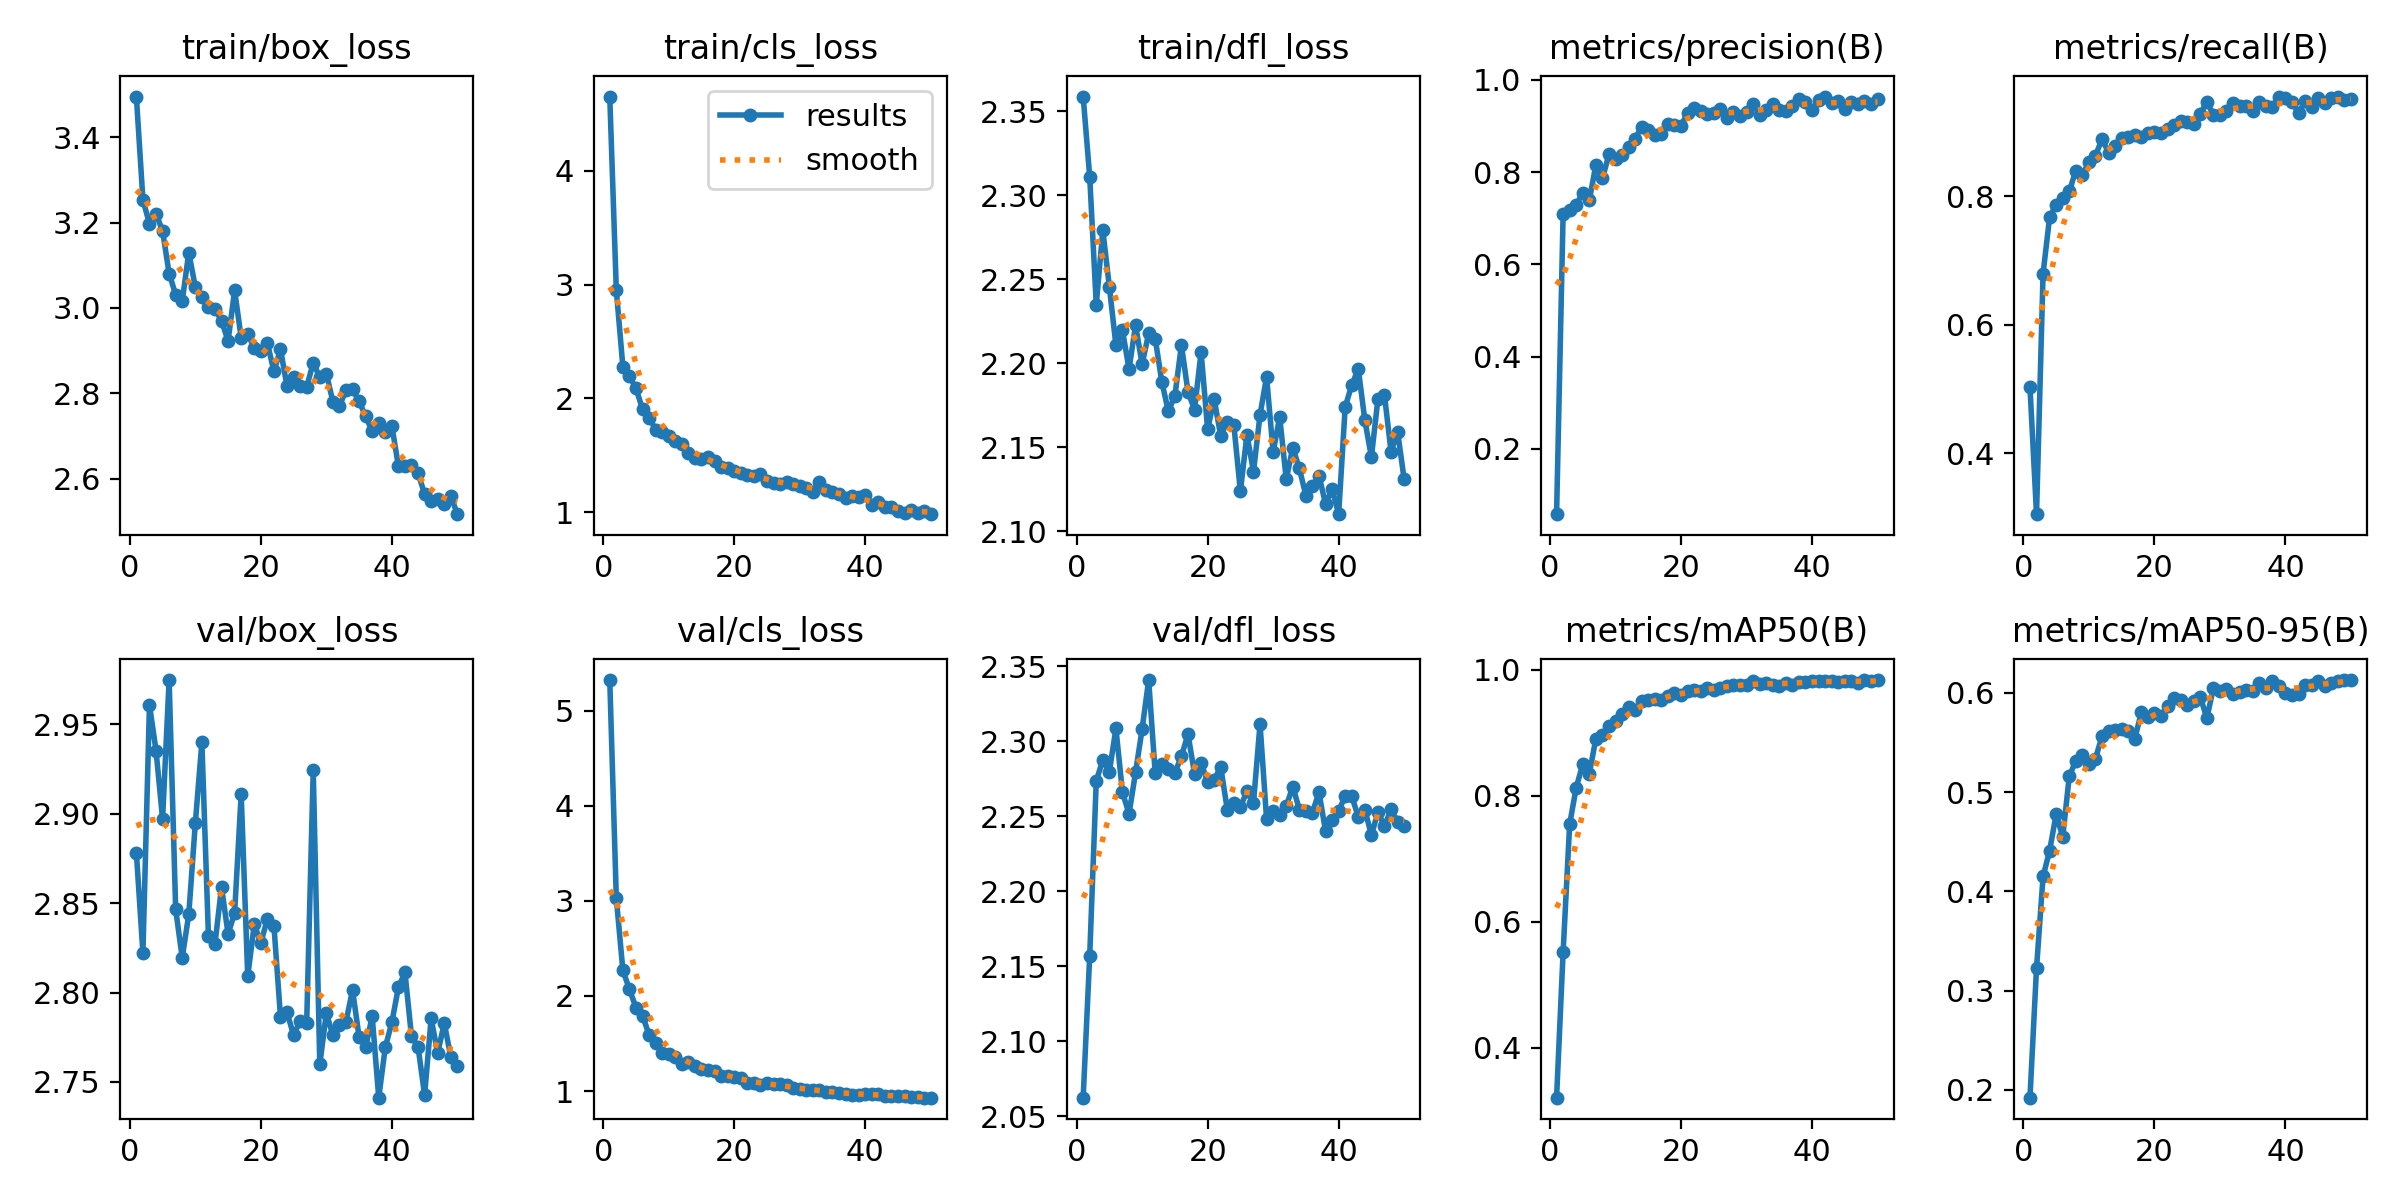

The table this chart was drawn from, first rows:
epoch, train/box_loss, train/cls_loss, train/dfl_loss, metrics/precision(B), metrics/recall(B), metrics/mAP50(B), metrics/mAP50-95(B), val/box_loss, val/cls_loss, val/dfl_loss, lr/pg0, lr/pg1, lr/pg2
1, 3.495, 4.652, 2.359, 0.05822, 0.5034, 0.3205, 0.1921, 2.878, 5.321, 2.062, 0.0006561, 0.0006561, 0.0006561
2, 3.253, 2.95, 2.311, 0.7093, 0.3055, 0.5518, 0.3226, 2.822, 3.027, 2.157, 0.001297, 0.001297, 0.001297
3, 3.197, 2.278, 2.235, 0.7186, 0.6795, 0.755, 0.415, 2.961, 2.269, 2.274, 0.001911, 0.001911, 0.001911
4, 3.22, 2.195, 2.279, 0.7295, 0.767, 0.8133, 0.441, 2.935, 2.071, 2.288, 0.001881, 0.001881, 0.001881
5, 3.18, 2.087, 2.246, 0.7546, 0.7867, 0.8505, 0.4777, 2.897, 1.878, 2.28, 0.001842, 0.001842, 0.001842
6, 3.08, 1.905, 2.211, 0.7389, 0.7973, 0.8353, 0.4549, 2.975, 1.794, 2.308, 0.001802, 0.001802, 0.001802
7, 3.031, 1.831, 2.22, 0.8156, 0.8072, 0.891, 0.5158, 2.846, 1.59, 2.266, 0.001762, 0.001762, 0.001762
8, 3.016, 1.725, 2.197, 0.7861, 0.8396, 0.8962, 0.5315, 2.819, 1.51, 2.252, 0.001723, 0.001723, 0.001723
9, 3.13, 1.701, 2.223, 0.8385, 0.8328, 0.9113, 0.5378, 2.844, 1.398, 2.279, 0.001683, 0.001683, 0.001683
10, 3.049, 1.669, 2.2, 0.8276, 0.8528, 0.9189, 0.5279, 2.895, 1.393, 2.308, 0.001644, 0.001644, 0.001644
11, 3.025, 1.626, 2.218, 0.8359, 0.8626, 0.9297, 0.5337, 2.94, 1.353, 2.341, 0.001604, 0.001604, 0.001604
12, 3.002, 1.599, 2.215, 0.8548, 0.8886, 0.9416, 0.5563, 2.832, 1.283, 2.279, 0.001564, 0.001564, 0.001564
13, 2.998, 1.52, 2.189, 0.8725, 0.8675, 0.9361, 0.5619, 2.827, 1.304, 2.285, 0.001525, 0.001525, 0.001525
14, 2.97, 1.474, 2.172, 0.8988, 0.8784, 0.9505, 0.5623, 2.859, 1.262, 2.281, 0.001485, 0.001485, 0.001485
15, 2.923, 1.466, 2.181, 0.8907, 0.8895, 0.9527, 0.564, 2.833, 1.232, 2.279, 0.001446, 0.001446, 0.001446
16, 3.041, 1.485, 2.211, 0.8797, 0.8918, 0.9539, 0.5614, 2.845, 1.227, 2.29, 0.001406, 0.001406, 0.001406
17, 2.93, 1.449, 2.183, 0.8821, 0.8943, 0.952, 0.5538, 2.911, 1.212, 2.305, 0.001366, 0.001366, 0.001366
18, 2.94, 1.393, 2.172, 0.9037, 0.8924, 0.9585, 0.5802, 2.809, 1.155, 2.278, 0.001327, 0.001327, 0.001327
19, 2.905, 1.389, 2.207, 0.902, 0.8982, 0.9633, 0.5757, 2.838, 1.159, 2.286, 0.001287, 0.001287, 0.001287
20, 2.9, 1.362, 2.161, 0.9, 0.8995, 0.961, 0.5794, 2.828, 1.144, 2.273, 0.001248, 0.001248, 0.001248
21, 2.918, 1.343, 2.179, 0.9284, 0.8973, 0.9666, 0.5767, 2.841, 1.137, 2.274, 0.001208, 0.001208, 0.001208
22, 2.852, 1.325, 2.157, 0.9392, 0.9045, 0.9689, 0.5863, 2.837, 1.088, 2.283, 0.001168, 0.001168, 0.001168
23, 2.903, 1.315, 2.165, 0.933, 0.9097, 0.9674, 0.5945, 2.786, 1.081, 2.254, 0.001129, 0.001129, 0.001129
24, 2.816, 1.336, 2.163, 0.9253, 0.916, 0.9712, 0.593, 2.789, 1.062, 2.259, 0.001089, 0.001089, 0.001089
25, 2.839, 1.27, 2.124, 0.9288, 0.9143, 0.9682, 0.5874, 2.776, 1.086, 2.256, 0.00105, 0.00105, 0.00105
26, 2.817, 1.258, 2.158, 0.9369, 0.9123, 0.9718, 0.5913, 2.784, 1.073, 2.267, 0.00101, 0.00101, 0.00101
27, 2.816, 1.245, 2.136, 0.9163, 0.927, 0.9739, 0.5959, 2.783, 1.073, 2.259, 0.0009704, 0.0009704, 0.0009704
28, 2.871, 1.26, 2.169, 0.9293, 0.9469, 0.9769, 0.5744, 2.925, 1.064, 2.312, 0.0009308, 0.0009308, 0.0009308
29, 2.838, 1.246, 2.192, 0.9214, 0.926, 0.9759, 0.6047, 2.76, 1.027, 2.248, 0.0008912, 0.0008912, 0.0008912
30, 2.846, 1.229, 2.147, 0.9296, 0.9266, 0.9759, 0.6016, 2.788, 1.02, 2.254, 0.0008516, 0.0008516, 0.0008516
31, 2.78, 1.208, 2.168, 0.9481, 0.9318, 0.9823, 0.6038, 2.776, 1.006, 2.251, 0.000812, 0.000812, 0.000812
32, 2.771, 1.179, 2.131, 0.9247, 0.9444, 0.9783, 0.5989, 2.782, 1.013, 2.257, 0.0007724, 0.0007724, 0.0007724
33, 2.807, 1.262, 2.15, 0.935, 0.9395, 0.9795, 0.6012, 2.784, 1.013, 2.27, 0.0007328, 0.0007328, 0.0007328
34, 2.81, 1.19, 2.138, 0.9486, 0.9404, 0.9769, 0.6031, 2.801, 0.9929, 2.254, 0.0006932, 0.0006932, 0.0006932
35, 2.782, 1.176, 2.121, 0.9338, 0.9318, 0.9749, 0.6022, 2.775, 0.9947, 2.254, 0.0006536, 0.0006536, 0.0006536
36, 2.746, 1.155, 2.127, 0.9319, 0.9466, 0.9797, 0.6101, 2.769, 0.9834, 2.252, 0.000614, 0.000614, 0.000614
37, 2.712, 1.127, 2.133, 0.9441, 0.9404, 0.9755, 0.6049, 2.787, 0.9732, 2.266, 0.0005744, 0.0005744, 0.0005744
38, 2.73, 1.142, 2.116, 0.9582, 0.9385, 0.9808, 0.612, 2.741, 0.957, 2.24, 0.0005348, 0.0005348, 0.0005348
39, 2.71, 1.136, 2.125, 0.9511, 0.9538, 0.9817, 0.6065, 2.769, 0.9589, 2.248, 0.0004952, 0.0004952, 0.0004952
40, 2.724, 1.15, 2.11, 0.9352, 0.952, 0.9819, 0.5997, 2.783, 0.9728, 2.254, 0.0004556, 0.0004556, 0.0004556
41, 2.63, 1.059, 2.174, 0.9554, 0.9459, 0.9822, 0.5977, 2.803, 0.9696, 2.263, 0.000416, 0.000416, 0.000416
42, 2.629, 1.085, 2.187, 0.9637, 0.9289, 0.9824, 0.5989, 2.811, 0.9718, 2.263, 0.0003764, 0.0003764, 0.0003764
43, 2.632, 1.048, 2.197, 0.9495, 0.9472, 0.9827, 0.608, 2.776, 0.9492, 2.25, 0.0003368, 0.0003368, 0.0003368
44, 2.614, 1.042, 2.166, 0.9537, 0.9376, 0.9803, 0.608, 2.77, 0.9446, 2.254, 0.0002972, 0.0002972, 0.0002972
45, 2.564, 1.011, 2.144, 0.9366, 0.9529, 0.9826, 0.612, 2.743, 0.9477, 2.237, 0.0002576, 0.0002576, 0.0002576
46, 2.548, 0.995, 2.179, 0.9516, 0.9447, 0.9819, 0.6064, 2.785, 0.9488, 2.253, 0.000218, 0.000218, 0.000218
47, 2.553, 1.016, 2.181, 0.9484, 0.9528, 0.9787, 0.6102, 2.766, 0.9337, 2.243, 0.0001784, 0.0001784, 0.0001784
48, 2.541, 0.9945, 2.147, 0.9539, 0.9546, 0.984, 0.6123, 2.783, 0.9333, 2.255, 0.0001388, 0.0001388, 0.0001388
49, 2.56, 1.008, 2.159, 0.9482, 0.9489, 0.9827, 0.6126, 2.764, 0.9305, 2.246, 9.92e-05, 9.92e-05, 9.92e-05
50, 2.517, 0.9816, 2.131, 0.9584, 0.9515, 0.9834, 0.6128, 2.759, 0.931, 2.243, 5.96e-05, 5.96e-05, 5.96e-05
